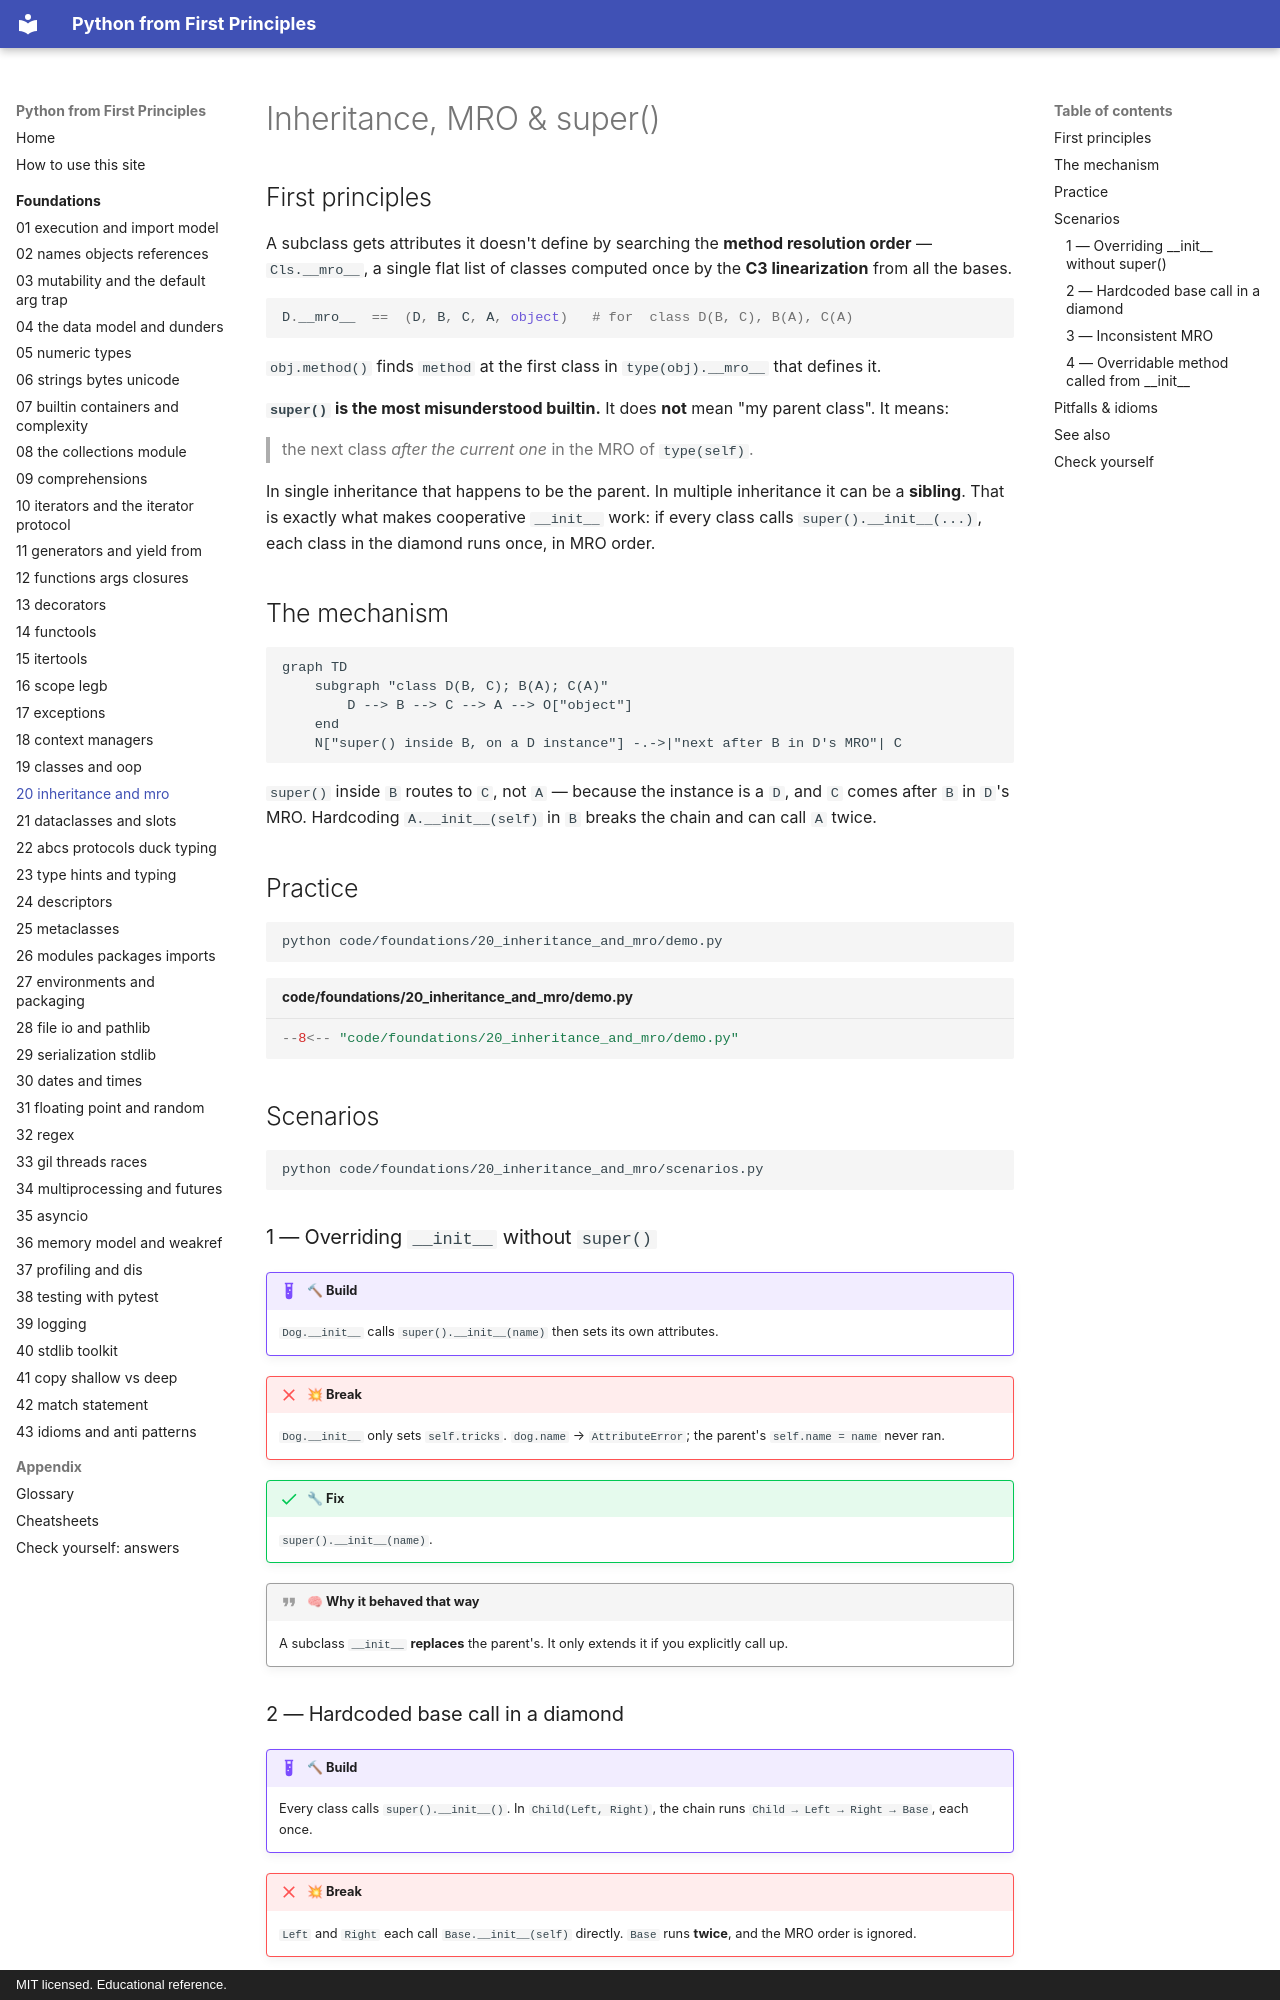

repository: AthreyaRah/python-fp · page: foundations/20-inheritance-and-mro/index.html · generator: mkdocs · copyright: MIT licensed. Educational reference.

<!-- status: authored -->
# Inheritance, MRO & super()

## First principles

A subclass gets attributes it doesn't define by searching the **method resolution
order** — `Cls.__mro__`, a single flat list of classes computed once by the **C3
linearization** from all the bases.

```python
D.__mro__  ==  (D, B, C, A, object)   # for  class D(B, C), B(A), C(A)
```

`obj.method()` finds `method` at the first class in `type(obj).__mro__` that
defines it.

**`super()` is the most misunderstood builtin.** It does **not** mean "my parent
class". It means:

> the next class *after the current one* in the MRO of `type(self)`.

In single inheritance that happens to be the parent. In multiple inheritance it
can be a **sibling**. That is exactly what makes cooperative `__init__` work: if
every class calls `super().__init__(...)`, each class in the diamond runs once, in
MRO order.

## The mechanism

```mermaid
graph TD
    subgraph "class D(B, C); B(A); C(A)"
        D --> B --> C --> A --> O["object"]
    end
    N["super() inside B, on a D instance"] -.->|"next after B in D's MRO"| C
```

`super()` inside `B` routes to `C`, not `A` — because the instance is a `D`, and
`C` comes after `B` in `D`'s MRO. Hardcoding `A.__init__(self)` in `B` breaks the
chain and can call `A` twice.

## Practice

```bash
python code/foundations/20_inheritance_and_mro/demo.py
```

```python title="code/foundations/20_inheritance_and_mro/demo.py"
--8<-- "code/foundations/20_inheritance_and_mro/demo.py"
```

## Scenarios

```bash
python code/foundations/20_inheritance_and_mro/scenarios.py
```

### 1 — Overriding `__init__` without `super()`

!!! example "🔨 Build"
    `Dog.__init__` calls `super().__init__(name)` then sets its own attributes.

!!! failure "💥 Break"
    `Dog.__init__` only sets `self.tricks`. `dog.name` → `AttributeError`; the
    parent's `self.name = name` never ran.

!!! success "🔧 Fix"
    `super().__init__(name)`.

!!! quote "🧠 Why it behaved that way"
    A subclass `__init__` **replaces** the parent's. It only extends it if you
    explicitly call up.

### 2 — Hardcoded base call in a diamond

!!! example "🔨 Build"
    Every class calls `super().__init__()`. In `Child(Left, Right)`, the chain
    runs `Child → Left → Right → Base`, each once.

!!! failure "💥 Break"
    `Left` and `Right` each call `Base.__init__(self)` directly. `Base` runs
    **twice**, and the MRO order is ignored.

!!! success "🔧 Fix"
    `super().__init__()` in every class of the hierarchy.

!!! quote "🧠 Why it behaved that way"
    `super()` walks the MRO of the actual instance's class. A hardcoded parent
    call jumps out of that walk.
